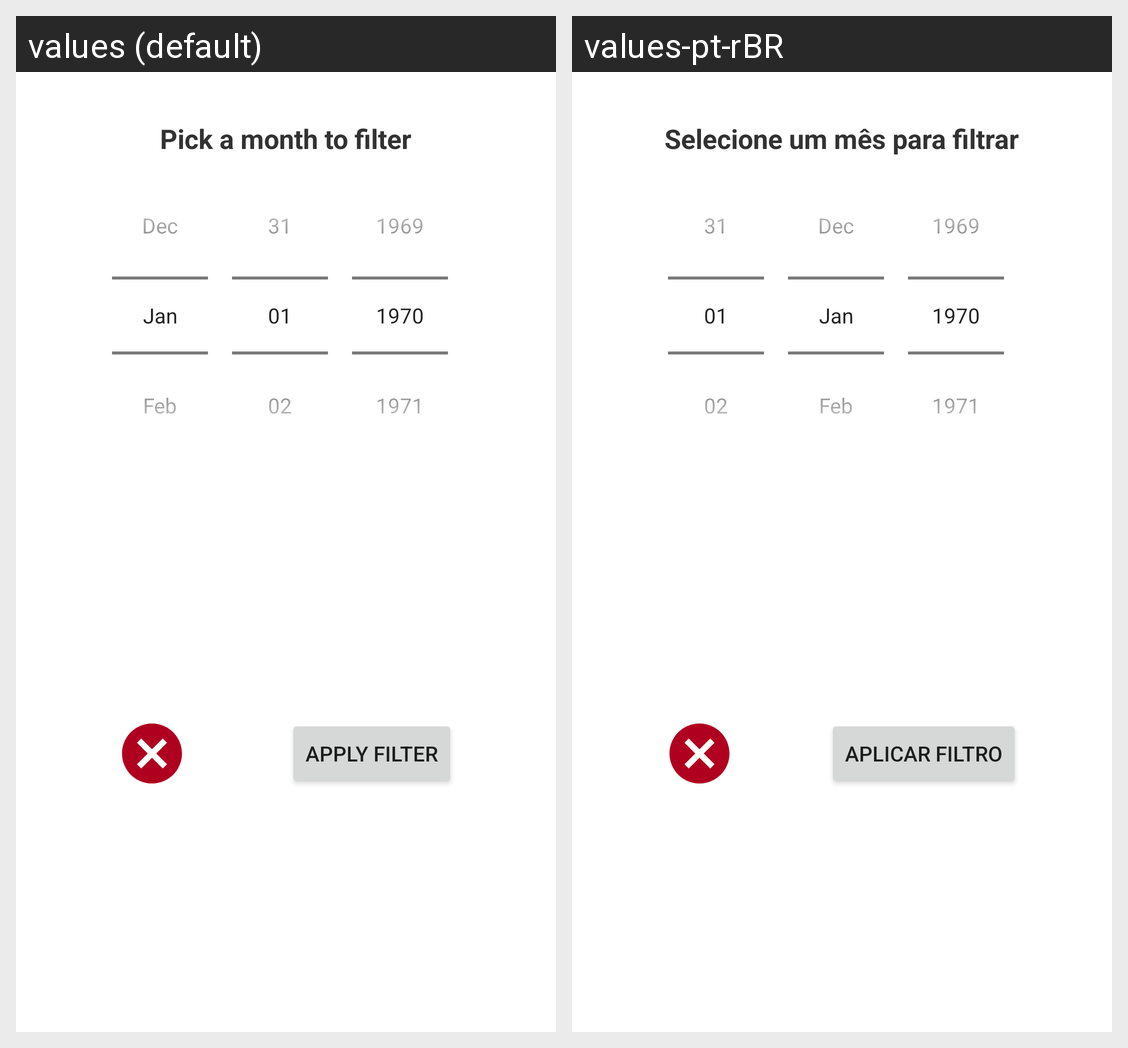

Translations of the strings shown on this Android screen, per locale in the grid:
Android screen res/layout/fragment_filter.xml rendered under 2 locales, left to right: values (default), values-pt-rBR. Device: Nexus 5 (rendered at 1080×1920; each locale shown at half size, 540×960, under a caption strip naming it); theme Theme.KoinBallance.
Strings drawn on this screen, with the default value and each locale's value (text and hints the layout hard-codes, and strings that could not be matched under every locale, appear in the picture but are not listed):

filter_dialog
  values: Pick a month to filter
  values-pt-rBR: Selecione um mês para filtrar

apply_filter
  values: Apply filter
  values-pt-rBR: Aplicar Filtro
